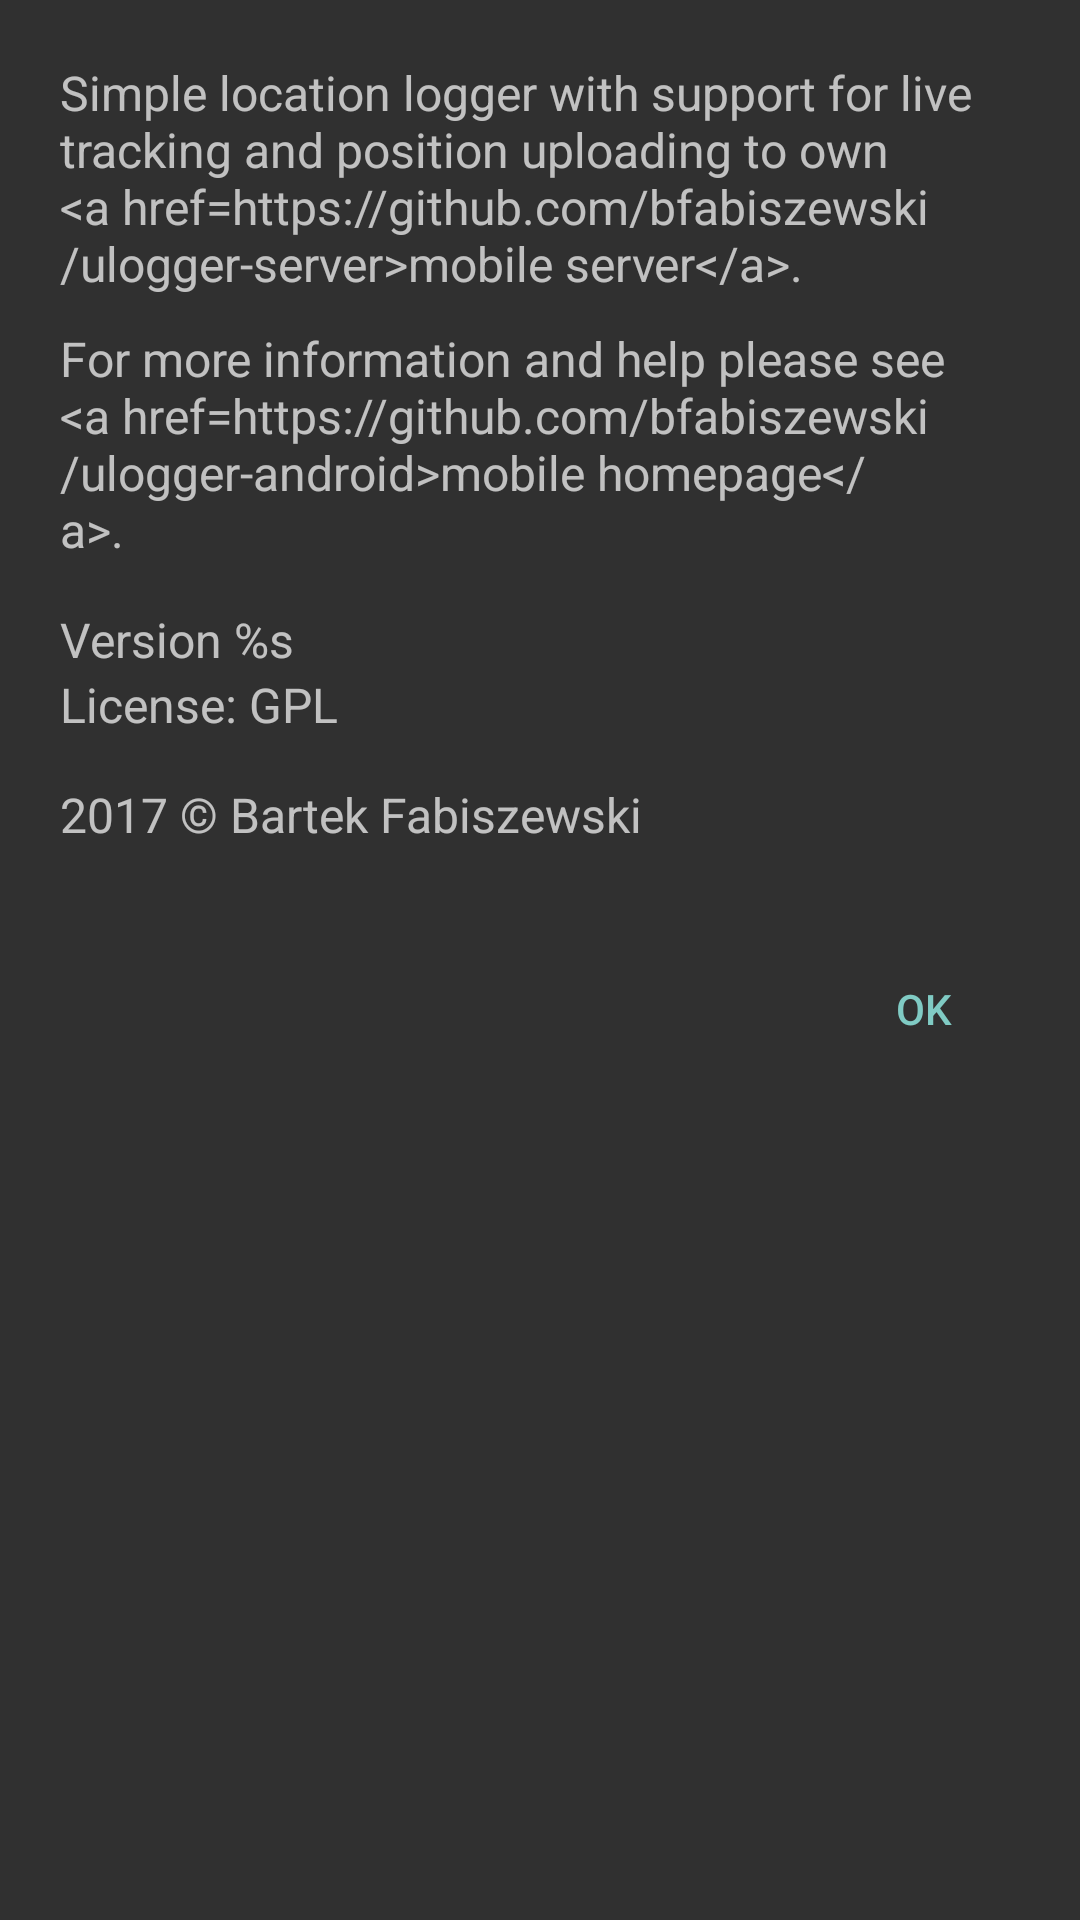

Write the Android layout XML for this screen, with the resource values it uses.
<!-- AndroidManifest.xml: application theme AppTheme -->
<!-- res/layout/about.xml -->
<?xml version="1.0" encoding="utf-8"?>
<LinearLayout xmlns:android="http://schemas.android.com/apk/res/android"
    android:layout_width="match_parent"
    android:layout_height="match_parent"
    android:orientation="vertical"
    android:padding="20dip">

    <TextView
        android:id="@+id/about_description"
        android:layout_width="match_parent"
        android:layout_height="wrap_content"
        android:text="@string/about_description"
        android:textSize="16sp" />

    <TextView
        android:id="@+id/about_description2"
        android:layout_width="match_parent"
        android:layout_height="wrap_content"
        android:layout_marginTop="10dp"
        android:text="@string/about_description2"
        android:textSize="16sp" />

    <TextView
        android:id="@+id/about_version"
        android:layout_width="match_parent"
        android:layout_height="wrap_content"
        android:paddingTop="15dip"
        android:text="@string/about_version"
        android:textSize="16sp" />

    <TextView
        android:layout_width="match_parent"
        android:layout_height="wrap_content"
        android:text="@string/about_license"
        android:textSize="16sp" />

    <TextView
        android:layout_width="match_parent"
        android:layout_height="wrap_content"
        android:autoLink="web"
        android:paddingTop="15dip"
        android:text="@string/about_credits"
        android:textSize="16sp" />

    <LinearLayout
        android:layout_width="match_parent"
        android:layout_height="wrap_content"
        android:gravity="end"
        android:orientation="horizontal"
        android:paddingTop="30dip"
        style="?android:attr/buttonBarStyle" >

        <Button
            android:id="@+id/about_button_ok"
            android:layout_width="wrap_content"
            android:layout_height="wrap_content"
            android:text="@string/ok"
            style="?android:attr/buttonBarButtonStyle" />

    </LinearLayout>
</LinearLayout>
<!-- resources referenced by this layout -->
<resources>
  <string name="about_credits" translatable="false">2017 © Bartek Fabiszewski</string>
  <string name="about_description">Simple location logger with support for live tracking and position uploading to own <xliff:g id="server_link_open">&lt;a href="https://github.com/bfabiszewski/ulogger-server"&gt;</xliff:g>mobile server<xliff:g id="server_link_close">&lt;/a&gt;</xliff:g>.</string>
  <string name="about_description2">For more information and help please see <xliff:g id="app_link_open">&lt;a href="https://github.com/bfabiszewski/ulogger-android"&gt;</xliff:g>mobile homepage<xliff:g id="app_link_close">&lt;/a&gt;</xliff:g>.</string>
  <string name="about_license">License: GPL</string>
  <string name="about_version">Version %s</string>
  <string name="ok">OK</string>
  <style name="AppTheme" parent="Theme.AppCompat.NoActionBar">
          
      </style>
</resources>
